Labelled photos from "assets", an image-classification folder in SirYorch/mobile-app-zernike-shape-signature. The possible labels are: circle, square, triangle.

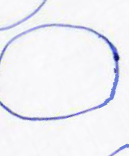
Label: circle

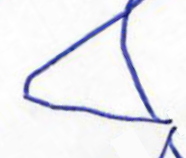
Label: triangle

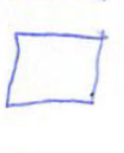
Label: square

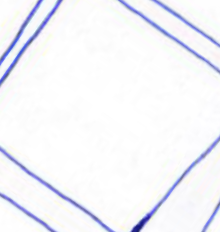
Label: square

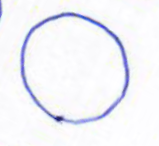
Label: circle

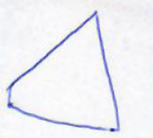
Label: triangle
